Run: headless pygame with SDL's dummy video driver; simulated clock (each Clock.tick advances the game by its frame time, no real sleeping); random seed 0; keys injected as events and as key.get_pressed() state; no mouse input.
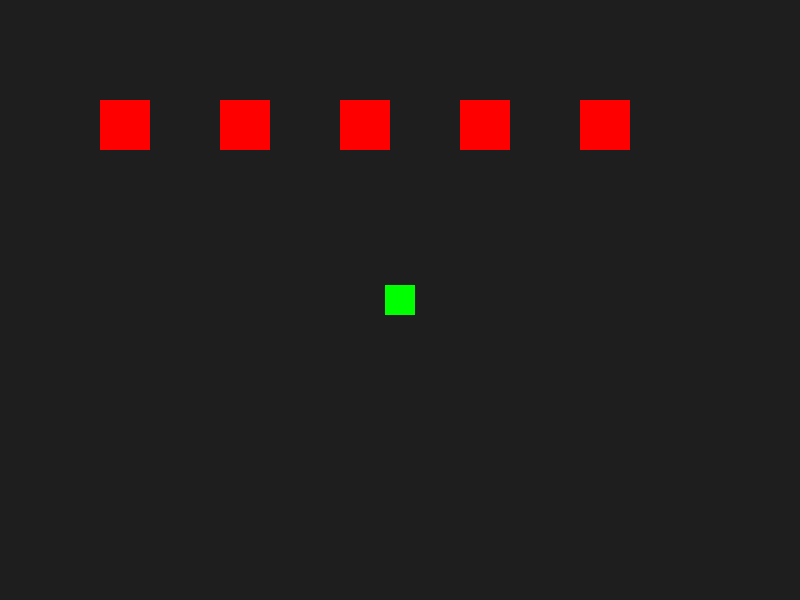
Frame 1 of 4 · flips 1–60 · no input
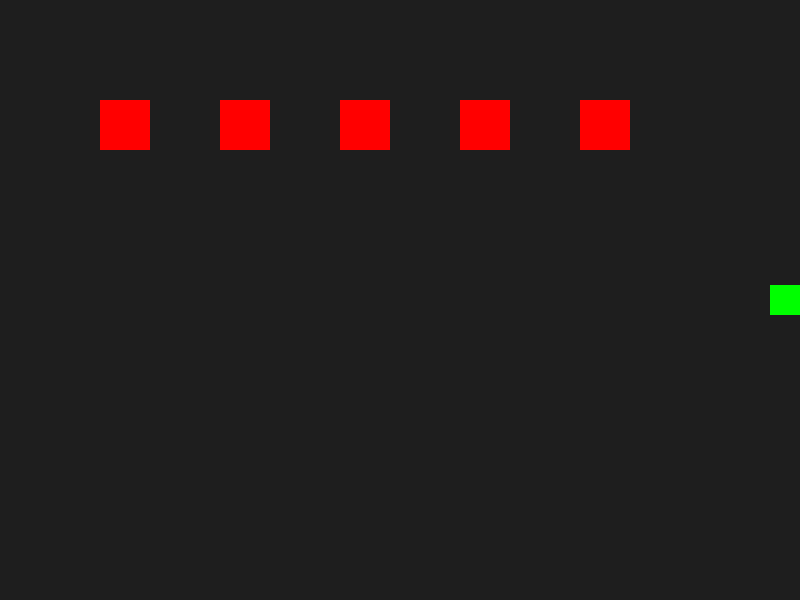
Frame 2 of 4 · flips 61–180 · tapped SPACE, RETURN · held RIGHT (→), D
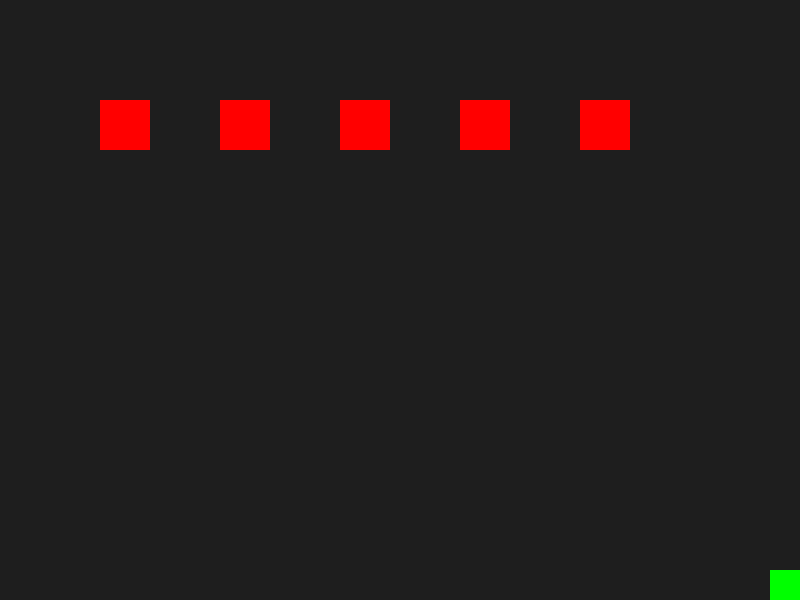
Frame 3 of 4 · flips 181–300 · held DOWN (↓), S
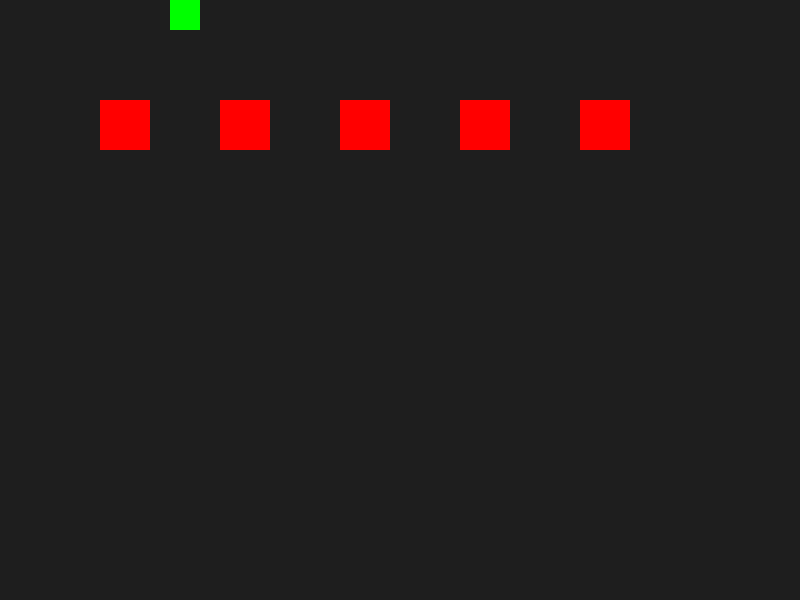
Frame 4 of 4 · flips 301–420 · held LEFT (←), A, UP (↑), W

The pygame program that drew these frames:


import pygame
import sys

pygame.init()
SCREEN_WIDTH, SCREEN_HEIGHT = 800, 600
screen = pygame.display.set_mode((SCREEN_WIDTH, SCREEN_HEIGHT))
clock = pygame.time.Clock()

class Player(pygame.sprite.Sprite):
    def __init__(self):
        super().__init__()
        self.image = pygame.Surface((30, 30))
        self.image.fill((0, 255, 0)) # Зеленый
        self.rect = self.image.get_rect(center=(400, 300))
        self.speed = 5
        self.keys_pressed = {'w': False, 'a': False, 's': False, 'd': False}

    def update(self):
        if self.keys_pressed['w'] and self.rect.top > 0: self.rect.y -= self.speed
        if self.keys_pressed['s'] and self.rect.bottom < SCREEN_HEIGHT: self.rect.y += self.speed
        if self.keys_pressed['a'] and self.rect.left > 0: self.rect.x -= self.speed
        if self.keys_pressed['d'] and self.rect.right < SCREEN_WIDTH: self.rect.x += self.speed

class Obstacle(pygame.sprite.Sprite):
    def __init__(self, x, y, w, h):
        super().__init__()
        self.image = pygame.Surface((w, h))
        self.image.fill((255, 0, 0)) # Красный
        self.rect = self.image.get_rect(topleft=(x, y))

def main():
    all_sprites = pygame.sprite.Group()
    obstacles = pygame.sprite.Group()
    
    player = Player()
    all_sprites.add(player)
    
    # Создаем препятствия
    for i in range(5):
        obs = Obstacle(100 + i * 120, 100, 50, 50)
        all_sprites.add(obs)
        obstacles.add(obs)

    running = True
    while running:
        for event in pygame.event.get():
            if event.type == pygame.QUIT:
                running = False
            elif event.type == pygame.KEYDOWN:
                key_map = {pygame.K_w: 'w', pygame.K_a: 'a', pygame.K_s: 's', pygame.K_d: 'd'}
                if event.key in key_map: player.keys_pressed[key_map[event.key]] = True
            elif event.type == pygame.KEYUP:
                key_map = {pygame.K_w: 'w', pygame.K_a: 'a', pygame.K_s: 's', pygame.K_d: 'd'}
                if event.key in key_map: player.keys_pressed[key_map[event.key]] = False

        player.update()

        # Проверка столкновений
        hits = pygame.sprite.spritecollide(player, obstacles, False)
        
        if hits:
            # Если столкнулись — останавливаемся или отменяем движение
            # Вариант 1: Просто выводим сообщение (не меняя позицию)
            print("Коллизия обнаружена!")
            # Вариант 2: Откат позиции (более сложный, требует сохранения координат до движения)
            # Для простого примера остановим игрока на месте, если он пытается войти в стену
            # Здесь мы просто не будем менять логику движения, но визуально можно подсветить игрока
            
        screen.fill((30, 30, 30))
        all_sprites.draw(screen)
        
        # Визуализация коллизии (красная рамка вокруг игрока при ударе)
        if hits:
            pygame.draw.rect(screen, (255, 255, 0), player.rect, 3)

        pygame.display.flip()
        clock.tick(60)

    pygame.quit()
    sys.exit()

if __name__ == "__main__":
    main()
